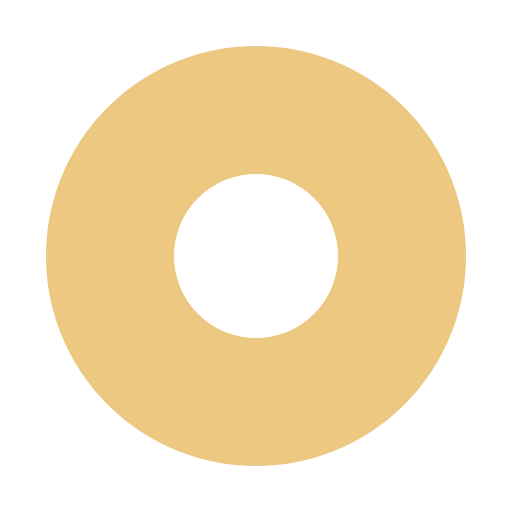
t = 0.00 s
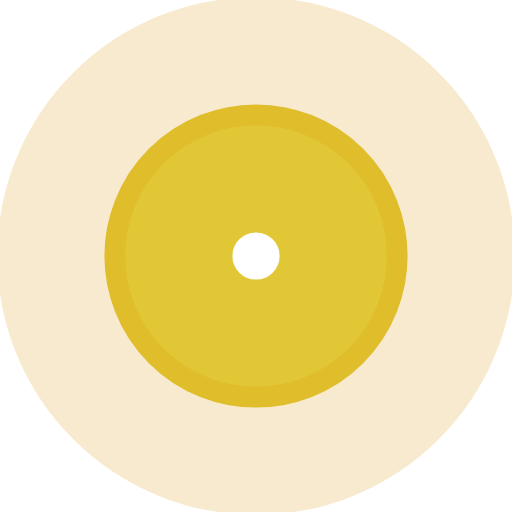
t = 0.50 s
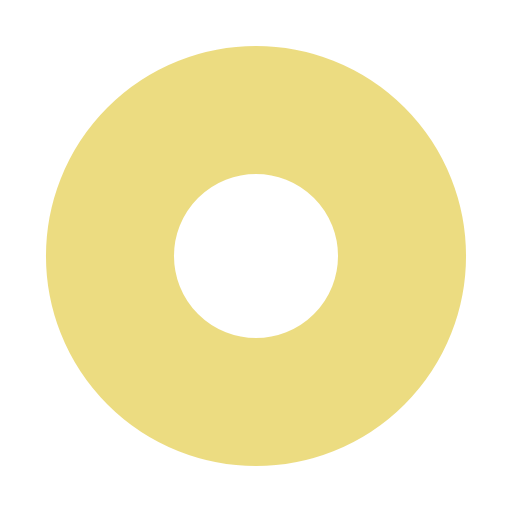
t = 1.00 s
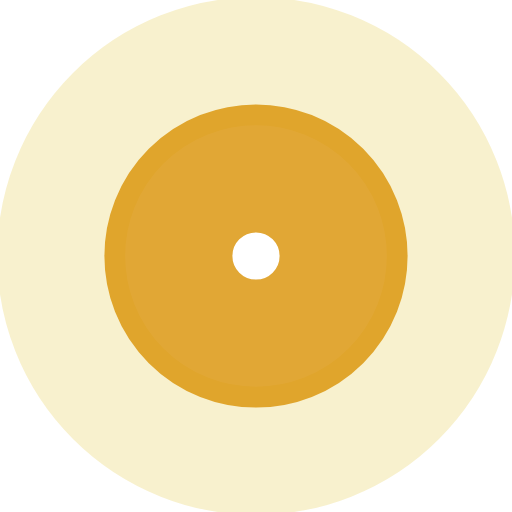
t = 1.50 s

The animated SVG that drew these frames (rendered in a browser with its animation timeline set to each time). Animation: 4 SMIL elements (animate=4); one cycle of 2.00 s, repeats indefinitely.

<svg xmlns="http://www.w3.org/2000/svg" viewBox="0 0 100 100" preserveAspectRatio="xMidYMid" width="199" height="199" style="shape-rendering: auto; display: block; background: transparent;" xmlns:xlink="http://www.w3.org/1999/xlink"><g><circle stroke-width="25" stroke="#dab904" fill="none" r="0" cy="50" cx="50">
  <animate begin="0s" calcMode="spline" keySplines="0 0.2 0.8 1" keyTimes="0;1" values="0;44" dur="2s" repeatCount="indefinite" attributeName="r"></animate>
  <animate begin="0s" calcMode="spline" keySplines="0.2 0 0.8 1" keyTimes="0;1" values="1;0" dur="2s" repeatCount="indefinite" attributeName="opacity"></animate>
</circle><circle stroke-width="25" stroke="#da9204" fill="none" r="0" cy="50" cx="50">
  <animate begin="-1s" calcMode="spline" keySplines="0 0.2 0.8 1" keyTimes="0;1" values="0;44" dur="2s" repeatCount="indefinite" attributeName="r"></animate>
  <animate begin="-1s" calcMode="spline" keySplines="0.2 0 0.8 1" keyTimes="0;1" values="1;0" dur="2s" repeatCount="indefinite" attributeName="opacity"></animate>
</circle><g></g></g><!-- [ldio] generated by https://loading.io --></svg>